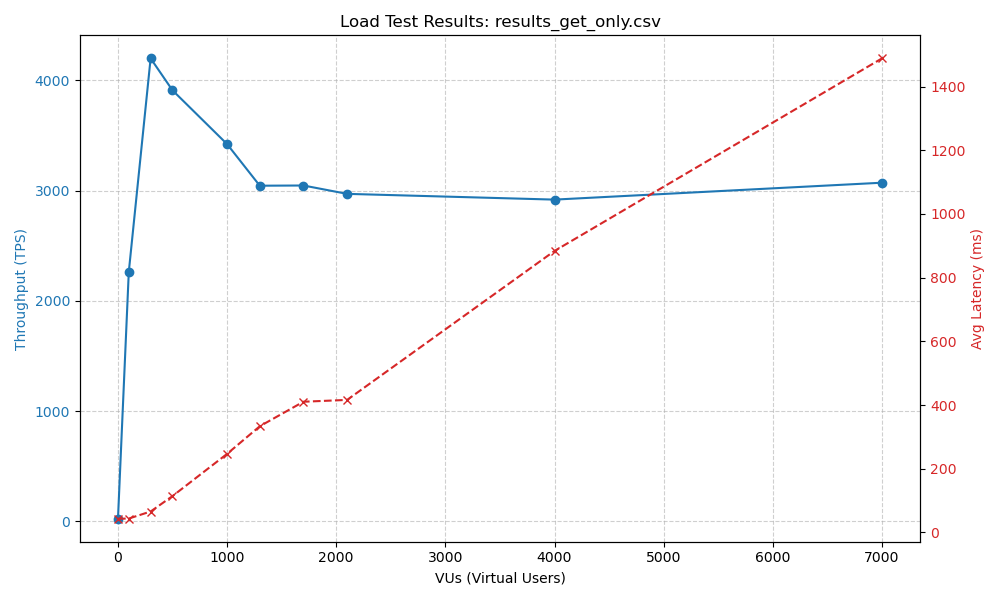

The data file committed next to this chart (first rows):
vus, tps, avg_ms, p50_ms, p90_ms, p95_ms, p99_ms, cpu_core0_max_pct, disk_dev_max_pct
1, 23.14, 43.08, 0, 44.04, 44.1, 0, 1.98, 6.07
100, 2262, 43.54, 0, 44.34, 47.86, 0, 9.64, 6.06
300, 4199, 65.65, 0, 47.92, 48.19, 0, 31.17, 6.06
500, 3910, 114, 0, 47.94, 48.22, 0, 45.83, 6.05
1000, 3422, 246.5, 0, 47.95, 48.25, 0, 49.30, 6.05
1300, 3044, 333.4, 0, 47.96, 48.27, 0, 44.12, 6.04
1700, 3046, 410.4, 0, 47.93, 48.23, 0, 38.46, 6.03
2100, 2970, 416.1, 0, 47.96, 48.25, 0, 100, 6.03
4000, 2918, 883.9, 0, 48.28, 55.49, 0, 97.44, 17.11
7000, 3071, 1489, 0, 48.04, 48.45, 0, 45.45, 6.01
